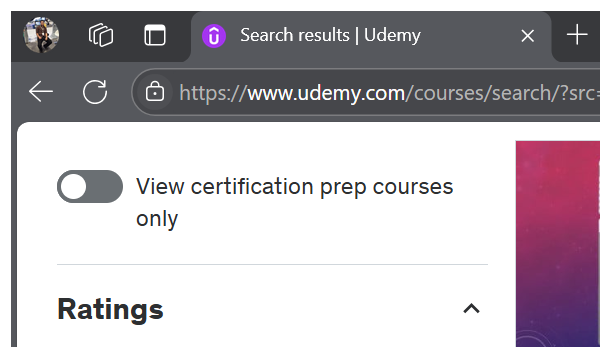
Workflow: Extract top three courses V2(Autosaved)

Step 1: Attach Browser 'msedge.exe Search' in window '*Udemy' (msedge.exe)

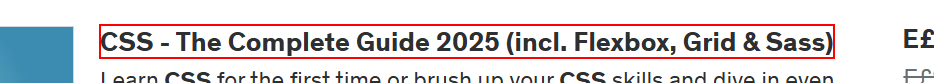
Step 2: get-attribute

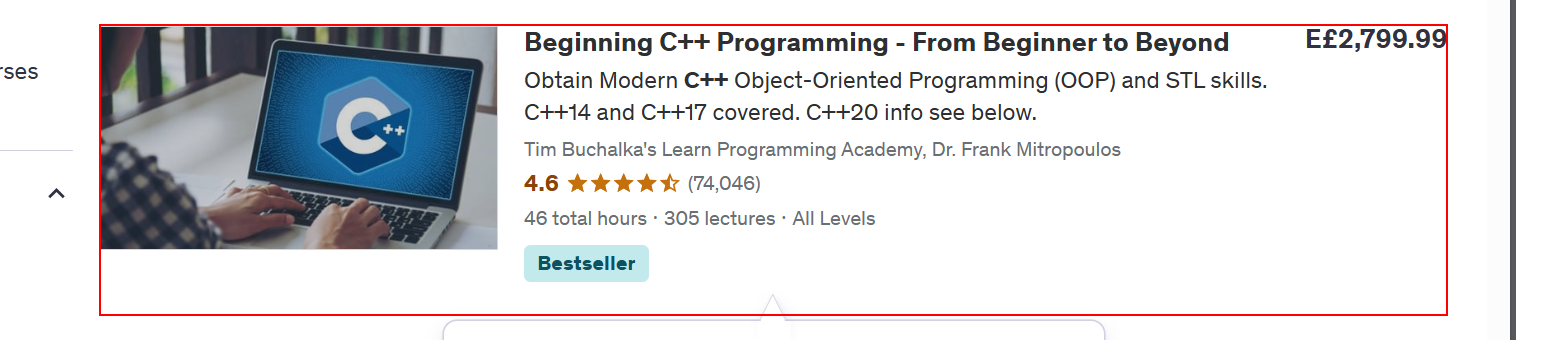
Step 3: get-text

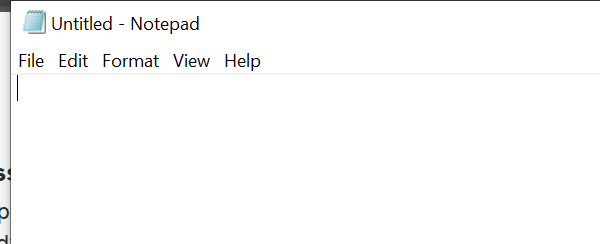
Step 4: Open Application 'notepad.exe Untitled' on the element in window 'Untitled - Notepad' (notepad.exe)

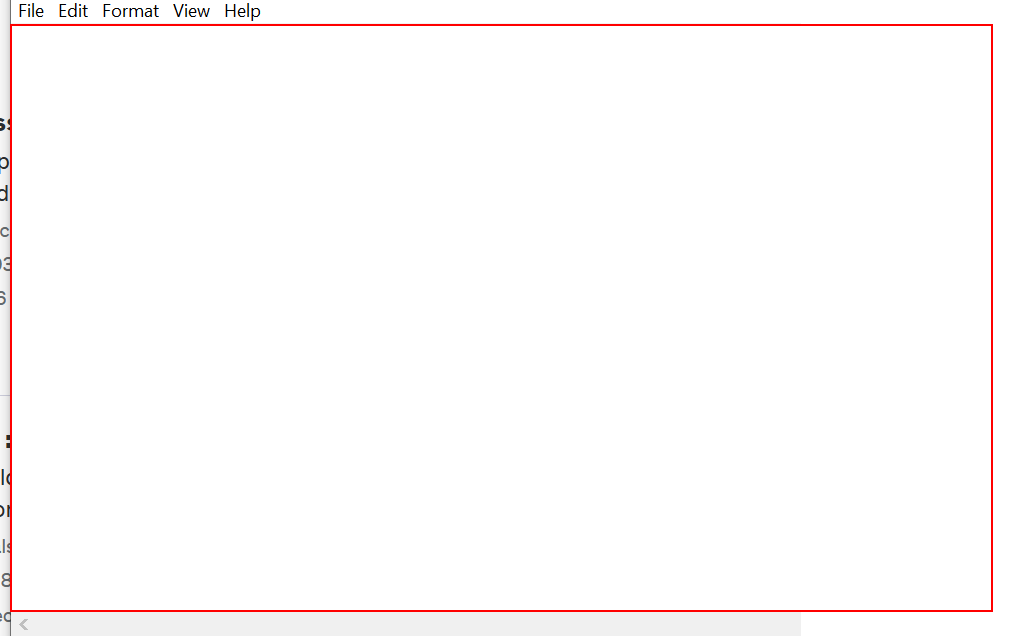
Step 5: type "[Environment.NewLine+Course("OutsideText")+Environment.NewLine+Course("Price")+Environment.NewLine+Course("Rating")+Environment.NewLine]" into the editable text 'Text Editor'

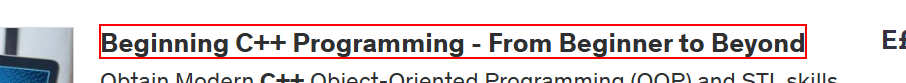
Step 6: get-attribute

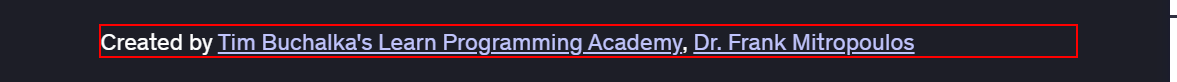
Step 7: get-text